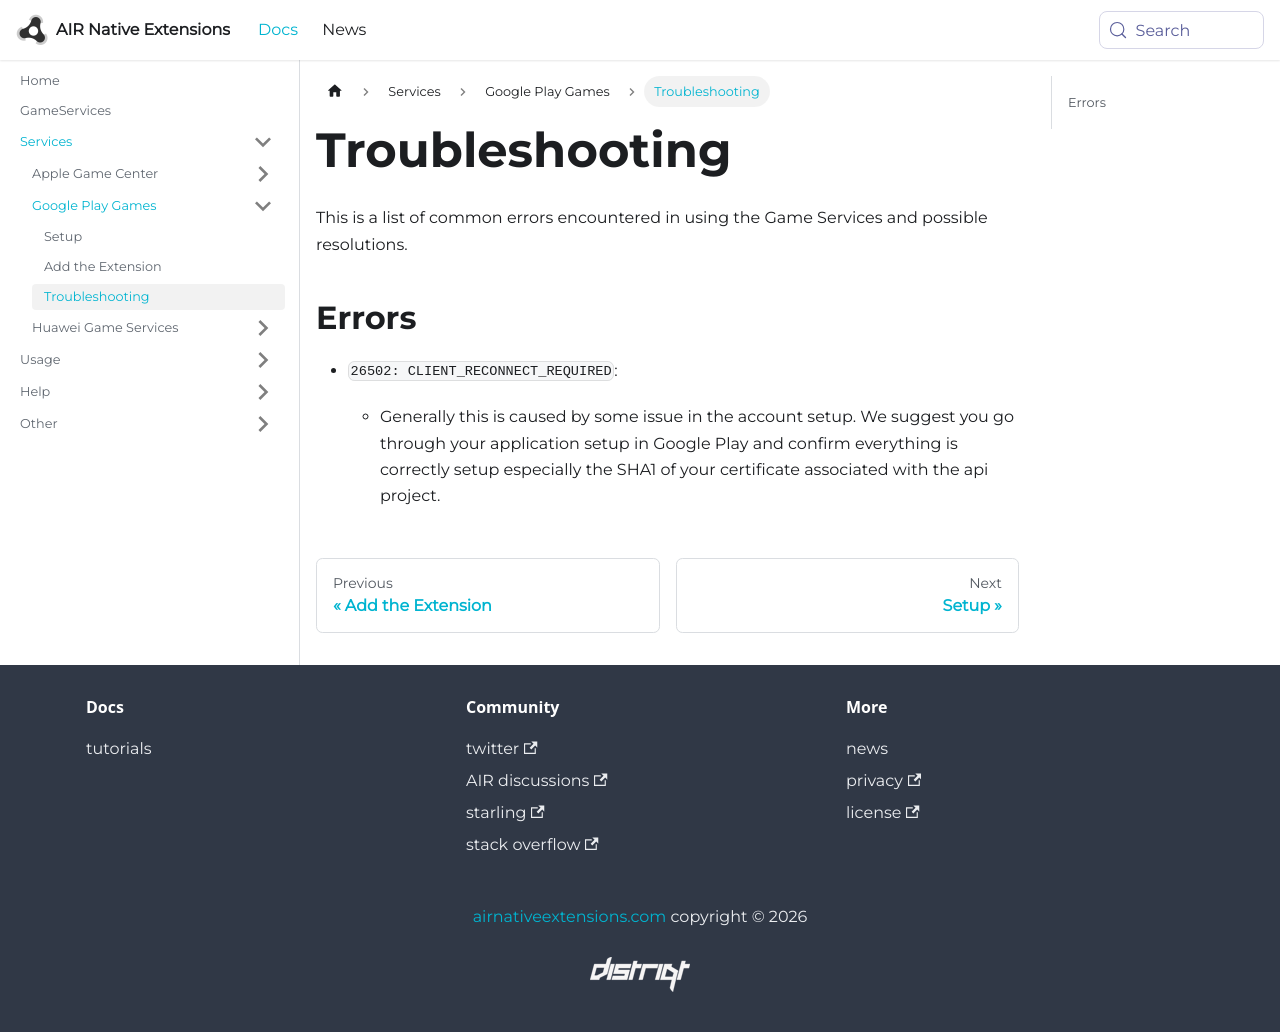

repository: airnativeextensions/nativeextensions-documentation · page: docs/gameservices/service/playgames/troubleshooting/index.html · generator: docusaurus

---
title: Troubleshooting
sidebar_label: Troubleshooting
---


This is a list of common errors encountered in using the Game Services and possible resolutions.


## Errors 

- `26502: CLIENT_RECONNECT_REQUIRED`: 

    - Generally this is caused by some issue in the account setup. We suggest you go through your application setup in Google Play and confirm everything is correctly setup especially the SHA1 of your certificate associated with the api project.
